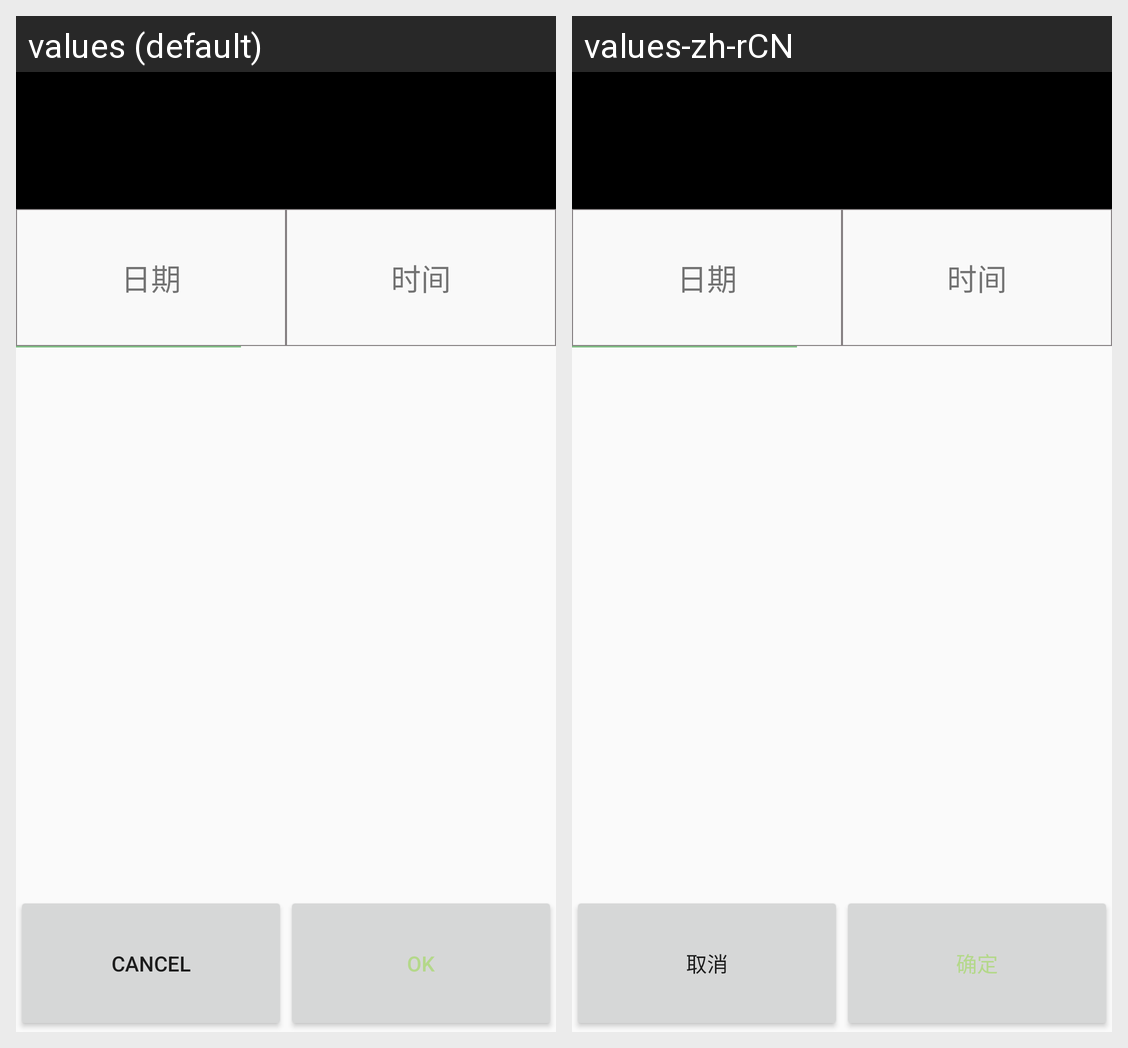

This grid shows one Android layout under two languages. Give, for every string resource on the screen, its name, the default text and each shown locale's text.
Android screen res/layout/dateandtime_layout.xml rendered under 2 locales, left to right: values (default), values-zh-rCN. Device: Nexus 5 (rendered at 1080×1920; each locale shown at half size, 540×960, under a caption strip naming it); theme AppTheme.
Strings drawn on this screen, with the default value and each locale's value (text and hints the layout hard-codes, and strings that could not be matched under every locale, appear in the picture but are not listed):

tv_data
  values: 日期
  values-zh-rCN: 日期  [not translated; the default value is used]

tv_time
  values: 时间
  values-zh-rCN: 时间  [not translated; the default value is used]

txt_btn_cancel
  values: CANCEL
  values-zh-rCN: 取消

txt_btn_ok
  values: OK
  values-zh-rCN: 确定
